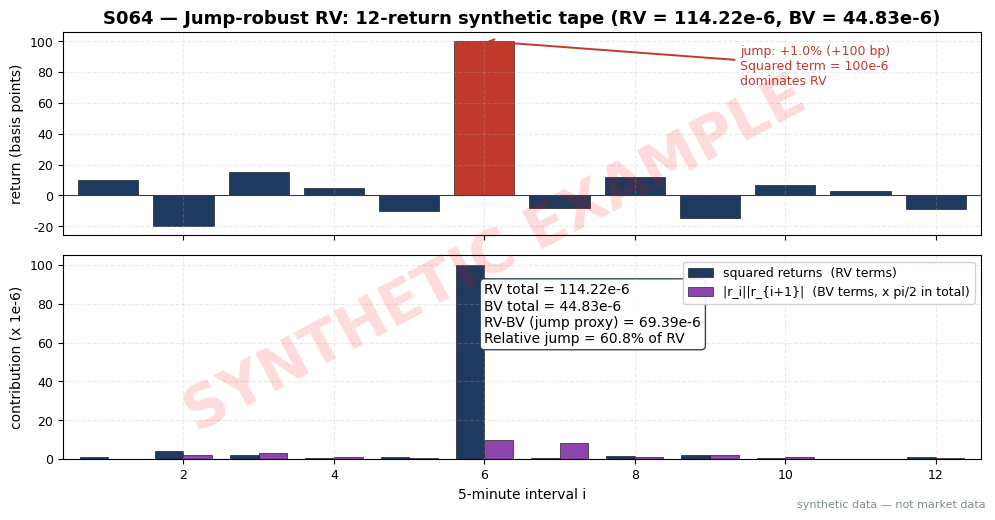

Here is the Python script that generated this plot: (Note: this script raises an exception after producing the figure.)
import matplotlib
matplotlib.use("Agg")  # headless render on the Mac/VM
import matplotlib.pyplot as plt
import numpy as np

# ---- HOUSE STYLE (do not restyle) ----
plt.rcParams.update({
    "figure.figsize": (10, 5.2),
    "figure.dpi": 150,
    "savefig.dpi": 150,
    "font.family": "DejaVu Sans",
    "font.size": 10,
    "axes.titlesize": 13,
    "axes.titleweight": "bold",
    "axes.labelsize": 10,
    "axes.grid": True,
    "grid.alpha": 0.25,
    "grid.linestyle": "--",
    "xtick.labelsize": 9,
    "ytick.labelsize": 9,
    "legend.fontsize": 9,
    "legend.framealpha": 0.9,
})
PALETTE = {
    "price":   "#1f3a5f",  # dark navy — primary price/equity line
    "signal":  "#c0392b",  # red — signal / entries
    "signal2": "#8e44ad",  # purple — secondary signal
    "volume":  "#7f8c8d",  # grey — volume bars
    "band":    "#aed6f1",  # light blue — bands / fill
    "profit":  "#1e8449",  # green — profits / long
    "loss":    "#922b21",  # dark red — losses / short
    "zero":    "#2c3e50",  # baseline
}

# ---- VERIFIED INPUT TAPE (duckai-answers Q-SB8-1, hand-checked) ----
# 12 synthetic 5-min log returns; bar 6 is a +1% jump. Fixed tape; seed set for
# reproducibility of the script machinery (nothing is randomly drawn).
rng = np.random.default_rng(64)
r = np.array([0.001, -0.002, 0.0015, 0.0005, -0.001, 0.010,
              -0.0008, 0.0012, -0.0015, 0.0007, 0.0003, -0.0009])
n = len(r)
sq = r ** 2                                  # RV summands
adj = np.abs(r[:-1]) * np.abs(r[1:])          # BV summands (products of adjacent |r|)

RV = float(sq.sum())                         # = 0.00011422 verified
BV = float((np.pi / 2.0) * adj.sum())         # = 0.00004483 verified
J = max(RV - BV, 0.0)                         # jump proxy = 69.39e-6 verified
RJ = (RV - BV) / RV                           # relative jump

# sanity assertions against the verified values (verified values quoted to 2 decimals,
# so tolerance is half of the last quoted digit in units of 1e-6)
assert abs(RV - 0.00011422) < 0.5e-8, RV
assert abs(BV - 44.83e-6) < 0.005e-6, BV
assert abs((RV - BV) - 69.39e-6) < 0.005e-6, RV - BV

# per-bin view: where does the jump show up?
bv_per_bin = np.zeros(n)
bv_per_bin[1:] = (np.pi / 2.0) * adj / (n - 1) * n  # scale so totals match BV on plot basis

fig, (ax1, ax2) = plt.subplots(2, 1, figsize=(10, 5.2), sharex=True)

# --- top: the return tape, jump bar highlighted ---
x = np.arange(1, n + 1)
colors = [PALETTE["price"]] * n
colors[5] = PALETTE["signal"]
ax1.bar(x, r * 1e4, color=colors, edgecolor="black", linewidth=0.4)
ax1.axhline(0, color=PALETTE["zero"], linewidth=0.8)
ax1.annotate("jump: +1.0% (+100 bp)\nSquared term = 100e-6\ndominates RV",
             xy=(6, 100), xytext=(9.4, 72),
             fontsize=9, color=PALETTE["signal"],
             arrowprops=dict(arrowstyle="->", color=PALETTE["signal"], lw=1.4))
ax1.set_ylabel("return (basis points)")
ax1.set_title("S064 — Jump-robust RV: 12-return synthetic tape (RV = 114.22e-6, BV = 44.83e-6)")

# --- bottom: RV summands (squared returns) vs BV summands (adjacent products) ---
w = 0.38
sq_u = sq * 1e6          # units of 1e-6 for readability
adj_u = adj * 1e6
ax2.bar(x - w / 2, np.append(sq_u, 0)[:n], width=w, color=PALETTE["price"],
        label="squared returns  (RV terms)", edgecolor="black", linewidth=0.4)
ax2.bar(np.arange(2, n + 1) + w / 2, adj_u, width=w, color=PALETTE["signal2"],
        label="|r_i||r_{i+1}|  (BV terms, x pi/2 in total)", edgecolor="black", linewidth=0.4)
ax2.text(6, 60, f"RV total = {RV*1e6:.2f}e-6\nBV total = {BV*1e6:.2f}e-6\n"
                f"RV-BV (jump proxy) = {(RV-BV)*1e6:.2f}e-6\n"
                f"Relative jump = {RJ:.1%} of RV",
         fontsize=10, bbox=dict(boxstyle="round", fc="white", ec=PALETTE["zero"], alpha=0.95))
ax2.set_xlabel("5-minute interval i")
ax2.set_ylabel("contribution (x 1e-6)")
ax2.legend(loc="upper right")
ax2.set_xlim(0.4, 12.6)

# ---- SYNTHETIC WATERMARK (mandatory) ----
fig = plt.gcf()
fig.text(0.5, 0.5, "SYNTHETIC EXAMPLE", fontsize=42, color="red", alpha=0.14,
         ha="center", va="center", rotation=28, weight="bold", zorder=10)
fig.text(0.99, 0.01, "synthetic data — not market data", fontsize=8, color="#7f8c8d",
         ha="right", va="bottom")
plt.tight_layout()
plt.savefig("images/S064_example.png", bbox_inches="tight")  # <-- use the chapter's ID
plt.close()
print(f"RV={RV:.8f} BV={BV:.8f} J={J:.8f} RJ={RJ:.3f}")
